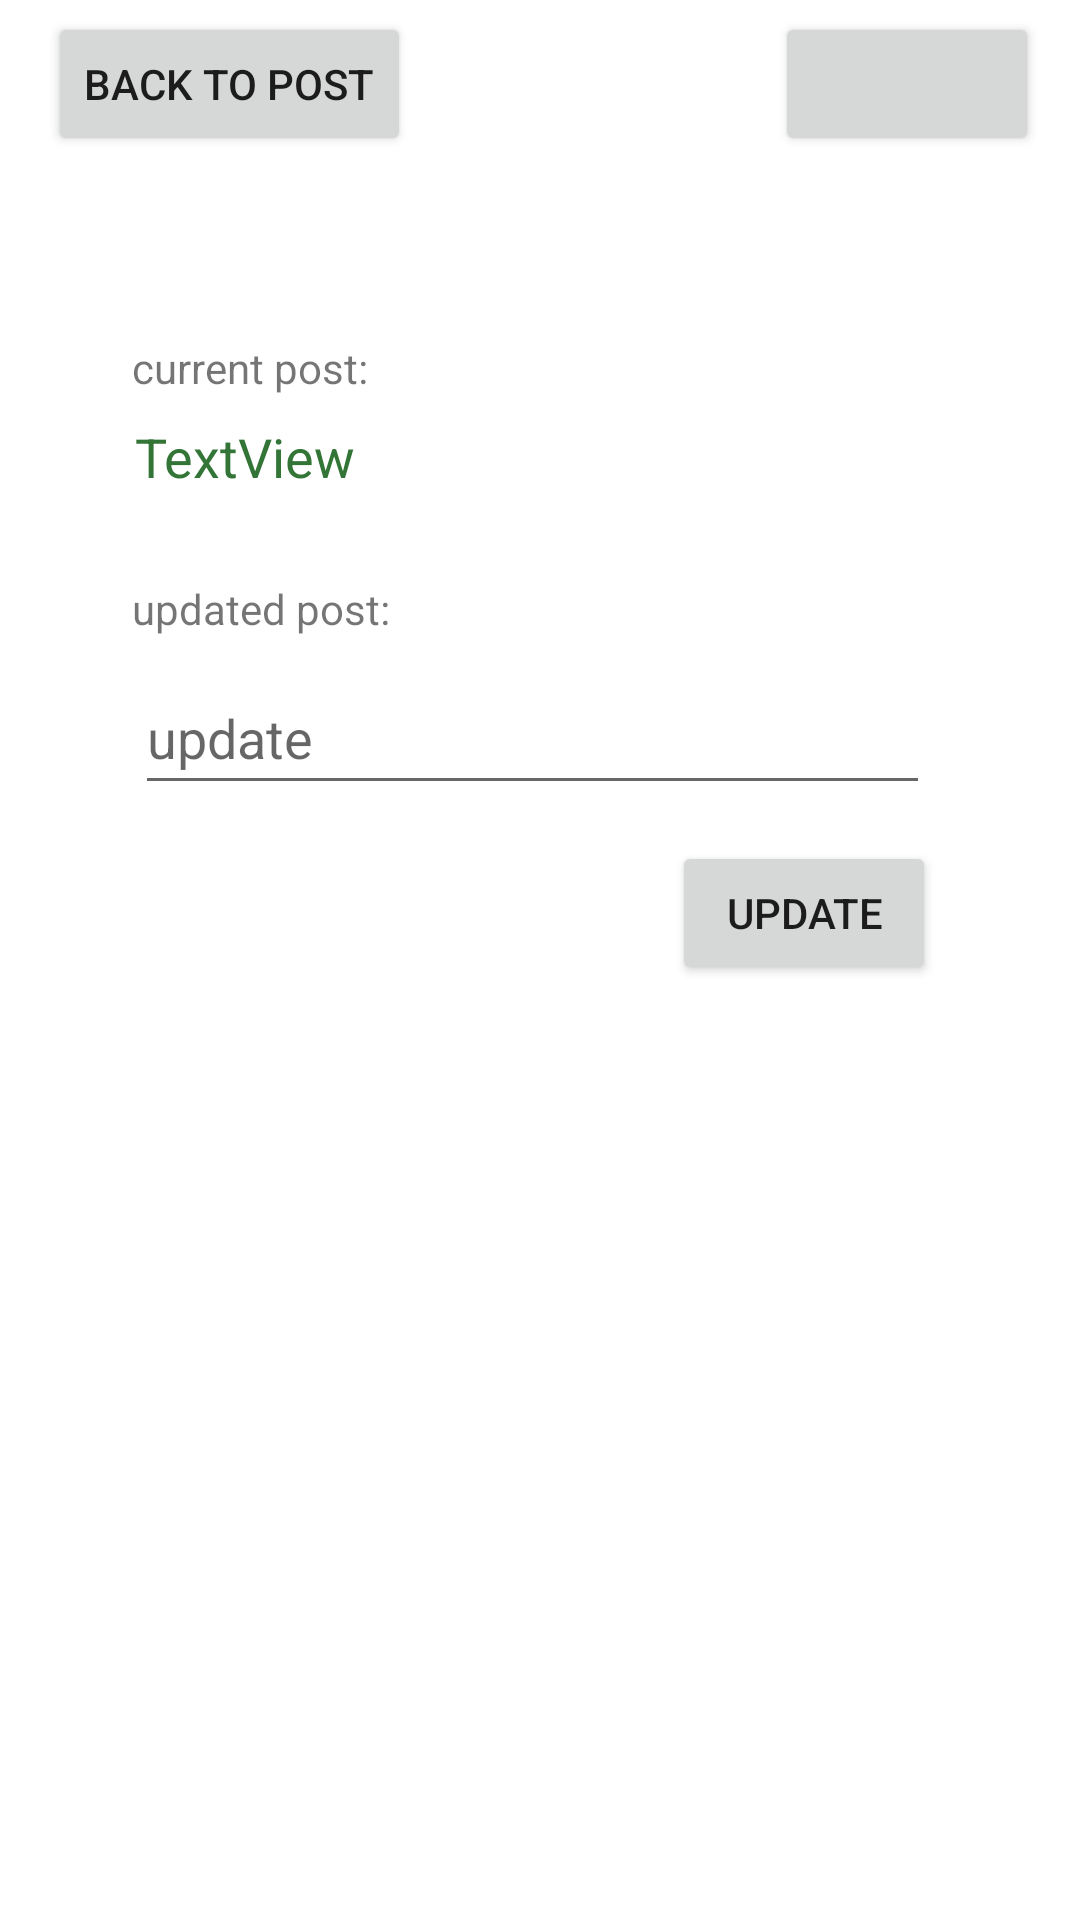

This screen was rendered from an Android layout file. Write that file and the resources it references.
<!-- AndroidManifest.xml: application theme Theme.HoplyApp -->
<!-- res/layout/activity_edit_post.xml -->
<?xml version="1.0" encoding="utf-8"?>
<androidx.constraintlayout.widget.ConstraintLayout xmlns:android="http://schemas.android.com/apk/res/android"
    xmlns:app="http://schemas.android.com/apk/res-auto"
    xmlns:tools="http://schemas.android.com/tools"
    android:layout_width="wrap_content"
    android:layout_height="match_parent"
    tools:context=".editPostActivity">

    <Button
        android:id="@+id/bt_user"
        android:layout_width="wrap_content"
        android:layout_height="wrap_content"
        android:layout_marginTop="4dp"
        app:layout_constraintEnd_toEndOf="parent"
        app:layout_constraintHorizontal_bias="0.95"
        app:layout_constraintStart_toStartOf="parent"
        app:layout_constraintTop_toTopOf="parent"
        tools:ignore="SpeakableTextPresentCheck" />

    <Button
        android:id="@+id/bt_backedit"
        android:layout_width="wrap_content"
        android:layout_height="wrap_content"
        android:layout_marginStart="16dp"
        android:layout_marginEnd="136dp"
        android:text="back to post"
        app:layout_constraintEnd_toStartOf="@+id/bt_user"
        app:layout_constraintHorizontal_bias="0.0"
        app:layout_constraintStart_toStartOf="parent"
        app:layout_constraintTop_toTopOf="@+id/bt_user" />

    <TextView
        android:id="@+id/tv_context"
        android:layout_width="0dp"
        android:layout_height="wrap_content"
        android:layout_marginStart="45dp"
        android:layout_marginTop="88dp"
        android:layout_marginEnd="50dp"
        android:text="TextView"
        android:textColor="#337536"
        android:textSize="18sp"
        app:layout_constraintEnd_toEndOf="parent"
        app:layout_constraintHorizontal_bias="1.0"
        app:layout_constraintStart_toStartOf="parent"
        app:layout_constraintTop_toBottomOf="@+id/bt_backedit" />

    <TextView
        android:id="@+id/tv_current"
        android:layout_width="89dp"
        android:layout_height="19dp"
        android:layout_marginStart="44dp"
        android:layout_marginBottom="8dp"
        android:text="current post:"
        app:layout_constraintBottom_toTopOf="@+id/tv_context"
        app:layout_constraintStart_toStartOf="parent" />

    <TextView
        android:id="@+id/tv_new"
        android:layout_width="wrap_content"
        android:layout_height="wrap_content"
        android:layout_marginStart="44dp"
        android:layout_marginBottom="8dp"
        android:text="updated post:"
        app:layout_constraintBottom_toTopOf="@+id/et_update"
        app:layout_constraintStart_toStartOf="parent" />

    <EditText
        android:id="@+id/et_update"
        android:layout_width="0dp"
        android:layout_height="wrap_content"
        android:layout_marginStart="45dp"
        android:layout_marginTop="56dp"
        android:layout_marginEnd="50dp"
        android:ems="10"
        android:hint="@string/Update"
        android:inputType="textPersonName"
        android:minHeight="48dp"
        app:layout_constraintEnd_toEndOf="parent"
        app:layout_constraintHorizontal_bias="0.0"
        app:layout_constraintStart_toStartOf="parent"
        app:layout_constraintTop_toBottomOf="@+id/tv_context" />

    <Button
        android:id="@+id/bt_update"
        android:layout_width="wrap_content"
        android:layout_height="wrap_content"
        android:layout_marginTop="12dp"
        android:layout_marginEnd="48dp"
        android:text="update"
        app:layout_constraintEnd_toEndOf="parent"
        app:layout_constraintTop_toBottomOf="@+id/et_update" />

</androidx.constraintlayout.widget.ConstraintLayout>
<!-- resources referenced by this layout -->
<resources>
  <string name="Update">update</string>
  <style name="Theme.HoplyApp" parent="Theme.MaterialComponents.DayNight.DarkActionBar">
          
          <item name="colorPrimary">#61A164</item>
          <item name="colorPrimaryVariant">#337536</item>
          <item name="colorOnPrimary">@color/white</item>
          
          <item name="colorSecondary">@color/teal_200</item>
          <item name="colorSecondaryVariant">@color/teal_700</item>
          <item name="colorOnSecondary">@color/black</item>
          
          <item name="android:statusBarColor" tools:targetApi="l">?attr/colorPrimaryVariant</item>
          
      </style>
  <color name="white">#FFFFFF</color>
  <color name="teal_200">#FF03DAC5</color>
  <color name="teal_700">#FF018786</color>
  <color name="black">#FF000000</color>
</resources>
